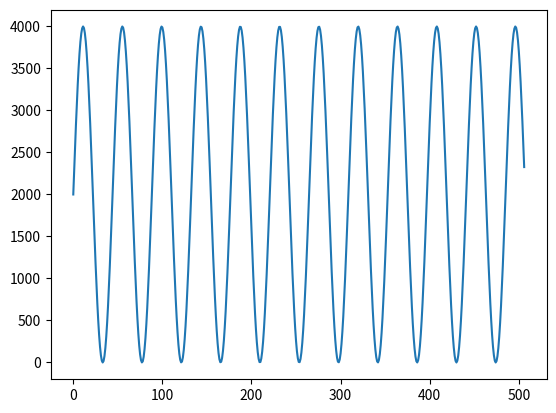

This chart was generated by the following Python code:
#!/usr/bin/python

import numpy as np
import math as mt
import matplotlib.pyplot as plt

NUM_SAMPLES = 512
SAMPLING_RATE = 44100

# one wave length
def onewavelen(FR,AMP):
	x = 0
	y = 0
	
	neg_a = 0
	neg_b = 0
	phase = 0
	stop = 0
	sample = 0
	
	sine_sample = np.zeros(NUM_SAMPLES)
	sine_sample[0] = AMP * 0.2
	
	i = 1
	
	while stop == 0:
		x = i / SAMPLING_RATE
		y = mt.sin(2.0 * mt.pi * FR * x ) + 1
		sample = AMP * 0.2 * y

		sine_sample[i] = sample
		i = i + 1

		if sample == 2000:
			phase = phase + 1
		elif sample > 2000:
			neg_b = 0
		elif sample < 2000:
			neg_b = 1

		if neg_b != neg_a:
			phase = phase + 1
			neg_a = neg_b
			if phase == 2:
				stop = 1
		elif neg_b == neg_a:
			neg_a = neg_b
			
		if i == NUM_SAMPLES:
			stop = 1
	
	print("one wave len = %i" % i)
	return i

# build wave sample
def sample_prep(FR, DUR, AMP):
	x = 0
	y = 0
	
	waveone = onewavelen(FR,AMP)
	wavenum = int(NUM_SAMPLES/waveone)
	wavelen = wavenum * waveone

	sample = 0
	
	sine_sample = np.zeros(NUM_SAMPLES)
	sine_sample[0] = AMP * 0.2

	for i in range(1,NUM_SAMPLES):
		x = i / SAMPLING_RATE
		y = mt.sin(2.0 * mt.pi * FR * x ) + 1
		sample = AMP * 0.2 * y

		sine_sample[i] = sample
		i = i + 1

	print("wave len = %i * %i = %i" % (wavenum,waveone,wavelen))
	wave_sample = sine_sample[0:wavelen+1]
	return wave_sample
         
datasin = sample_prep(1000,2,10000)
plt.plot(datasin)
plt.show()
